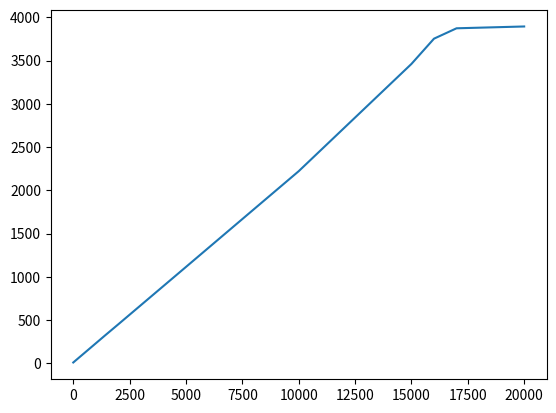

Recreate this plot in Python.
# pyrefly: ignore [missing-import]
import matplotlib.pyplot as plt

f = [1, 2, 3, 4, 5, 7, 10, 15, 20, 25, 35, 45, 60, 70, 85, 100, 150, 200, 300, 500, 800, 1400, 2000, 5000, 10000, 15000, 16000, 17000, 20000]
V = [9.2, 9.4, 9.7, 9.9, 10.0, 10.3, 11.0, 12.3, 13.2, 14.3, 16.6, 18.9, 22.0, 24.6, 28.1, 31.1, 42.2, 53.3, 75.5, 119.7, 186.2, 319.5, 451, 1114, 2221, 3461, 3753, 3873, 3894]


plt.plot(f, V)
plt.show()
